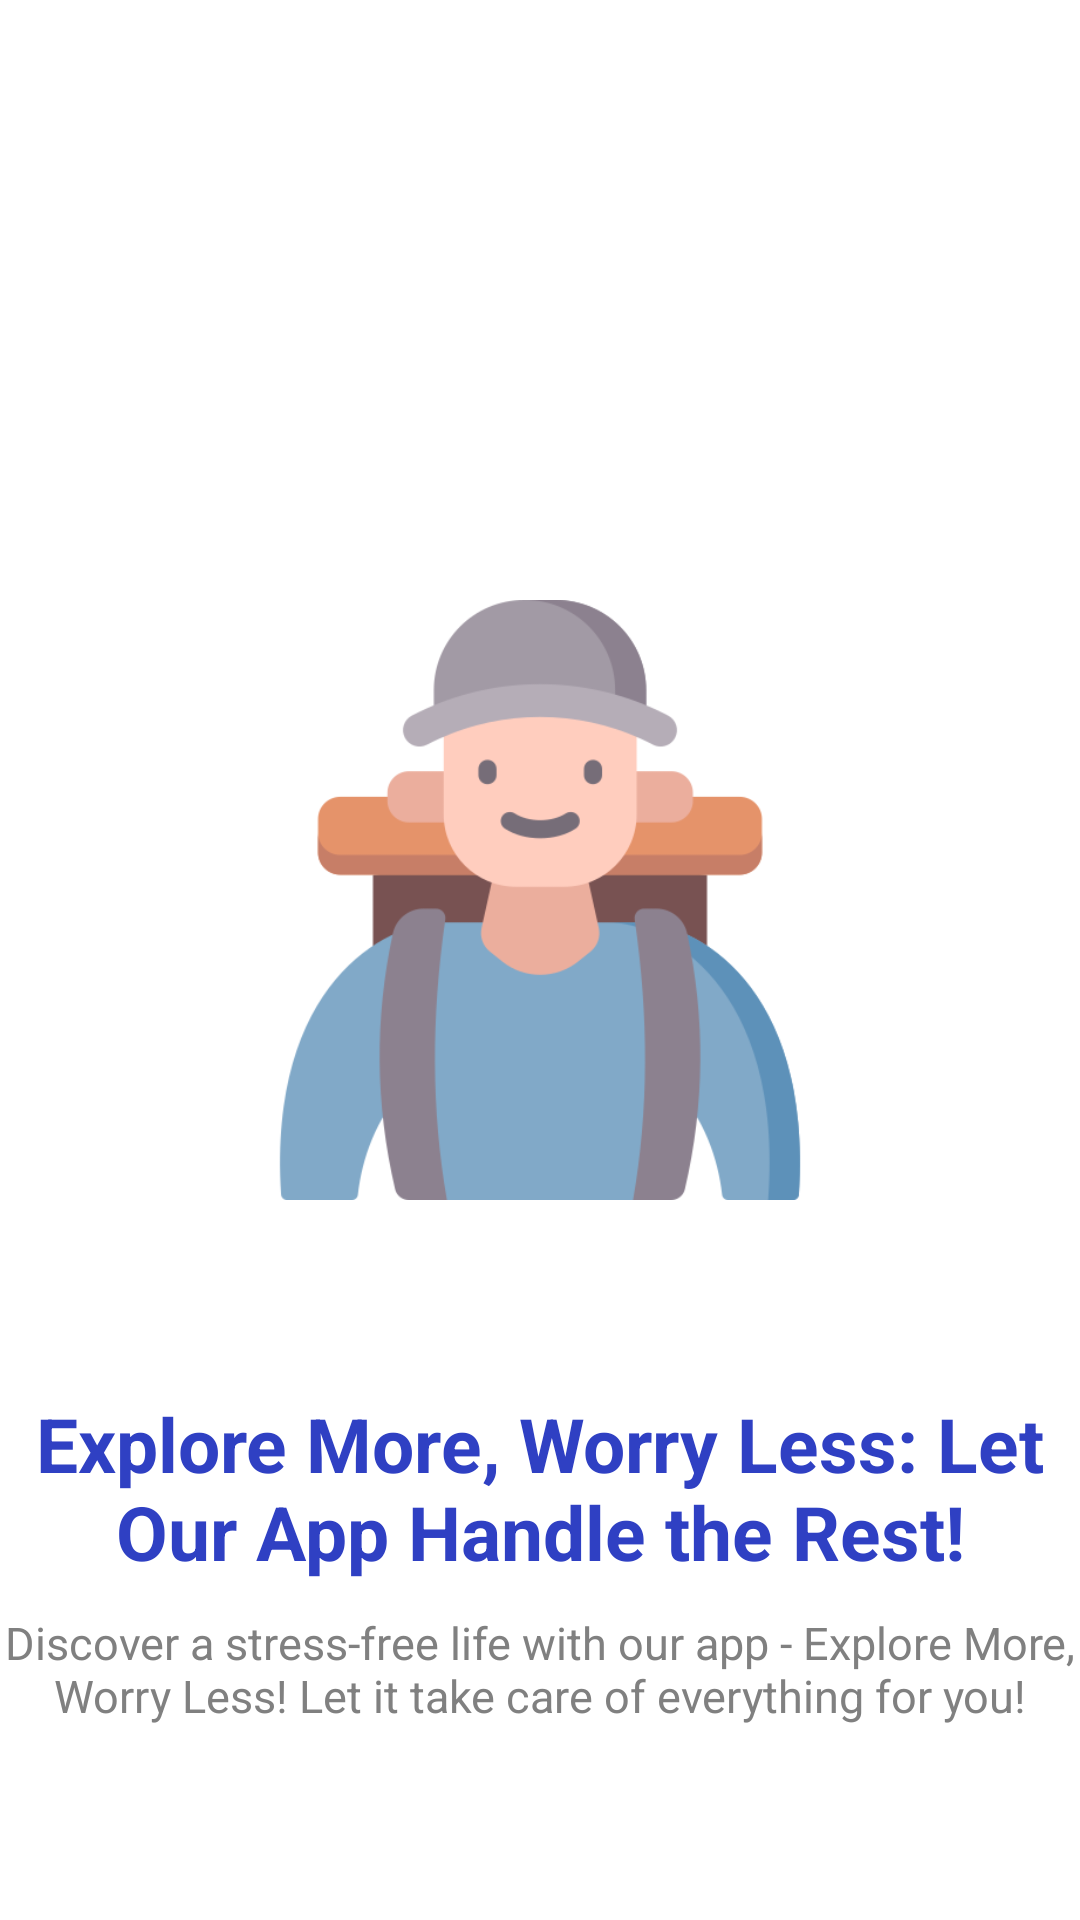

Layout XML and referenced resources for this Android screen:
<!-- AndroidManifest.xml: application theme Theme.NomadNest -->
<!-- res/layout/intro_screen_4.xml -->
<?xml version="1.0" encoding="utf-8"?>
<LinearLayout
    xmlns:android="http://schemas.android.com/apk/res/android"
    android:layout_width="match_parent"
    android:layout_height="match_parent"
    android:layout_marginHorizontal="@dimen/large_margin"
    android:layout_marginTop="@dimen/high_margin"
    android:background="@color/white"
    android:orientation="vertical">

    <LinearLayout
        android:layout_width="match_parent"
        android:layout_height="0dp"
        android:layout_weight="0.5"
        android:gravity="bottom|center">

        <ImageView
            android:layout_width="@dimen/intro_image_size"
            android:layout_height="@dimen/intro_image_size"
            android:src="@drawable/intro4" />

    </LinearLayout>


    <LinearLayout
        android:layout_width="match_parent"
        android:layout_height="0dp"
        android:layout_weight="0.3"
        android:gravity="center"
        android:orientation="vertical">

        <TextView
            android:layout_width="match_parent"
            android:layout_height="wrap_content"
            android:text="@string/intro4_title"
            android:textColor="@color/color_primary"
            android:textStyle="bold"
            android:gravity="center"
            android:textSize="@dimen/title_font" />

        <TextView
            android:layout_width="match_parent"
            android:layout_height="wrap_content"
            android:text="@string/intro4_description"
            android:layout_marginTop="@dimen/medium_margin"
            android:textColor="@color/gray"
            android:gravity="center"
            android:textSize="@dimen/medium_font" />

    </LinearLayout>



</LinearLayout>
<!-- resources referenced by this layout -->
<resources>
  <color name="color_primary">#2F40C3</color>
  <color name="gray">#808080</color>
  <color name="white">#FFFFFFFF</color>
  <dimen name="high_margin">30dp</dimen>
  <dimen name="intro_image_size">200dp</dimen>
  <dimen name="large_margin">20dp</dimen>
  <dimen name="medium_font">15sp</dimen>
  <dimen name="medium_margin">10dp</dimen>
  <dimen name="title_font">25sp</dimen>
  <!-- drawable intro4: png bitmap (drawable-200dpi, 25935 bytes) -->
  <string name="intro4_description">Discover a stress-free life with our app - Explore More, Worry Less! Let it take care of everything for you!</string>
  <string name="intro4_title">Explore More, Worry Less: Let Our App Handle the Rest!</string>
  <style name="Theme.NomadNest" parent="Base.Theme.NomadNest" />
  <style name="Base.Theme.NomadNest" parent="Theme.MaterialComponents.Light.DarkActionBar">
          <item name="colorPrimary">@color/color_primary</item>
          <item name="colorSecondary">@color/color_primary_dark</item>
          <item name="android:colorBackground">@color/white</item>
  
          <item name="android:forceDarkAllowed" tools:targetApi="q">false</item>
  
          <item name="android:statusBarColor">@color/color_primary</item>
      </style>
  <color name="color_primary_dark">#2A39AF</color>
</resources>
